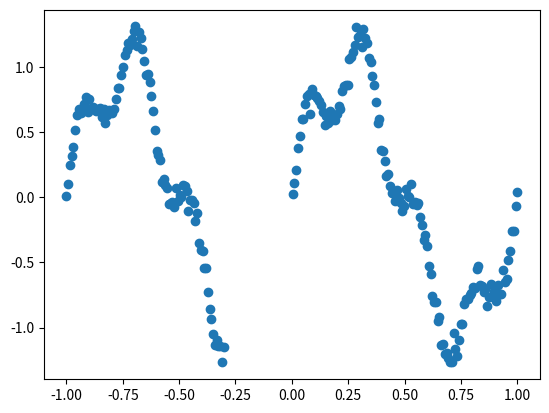
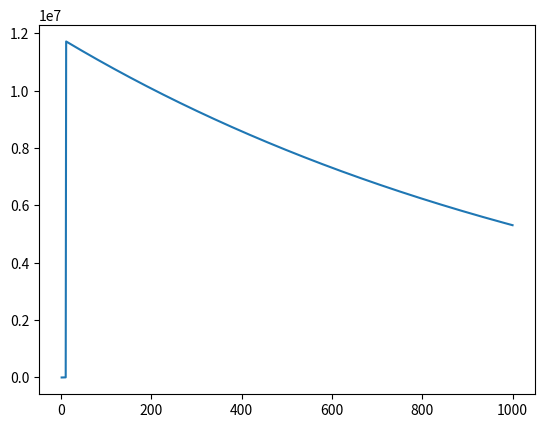

The script that saved these images, in order:
# 

import numpy as np
import matplotlib.pyplot as plt
from typing import NamedTuple
from dataclasses import dataclass

#generate training data set, D_TR
f = lambda x: np.sin(2 * np.pi * x) + 0.3 * np.sin(8 * np.pi * x)

dimension_x = 1
def make_data(n=256, noise=0.05, gap_start= -0.3, gap_end = 0.0, seed=0):
    x = np.linspace(-1, 1, num=n)
    rng = np.random.default_rng(seed)
    y = f(x) + rng.normal(0, noise, x.shape);
    #make a gap 
    mask = (x < gap_start) | (x > gap_end)
    x_gapremoved = x[mask]
    y_gapremoved = y[mask]
    dataset_size = len(x_gapremoved)
    return x_gapremoved, y_gapremoved, dataset_size

[x_TR, y_TR, dataset_size] = make_data()
plt.scatter(x_TR, y_TR)
plt.show()
print(x_TR)
print(dataset_size)



#manual NN setup, define and initialise weights, and define all key functions (h(x), L(h), loss gradients etc)
#defining key parameters, this is hard coded in later at this stage, next step is to make code versatile
n_layers = 3
n_width = 2

#augment x states
# Create an array of 1.0s with the same length as your original array
ones = np.ones_like(x_TR, dtype=float)
x_aug_vectors = np.vstack((x_TR, ones))
print("x_aug_vectors:", x_aug_vectors)

#generate random NN weights and store in dataclass
@dataclass
class ModelParams:
    w: np.ndarray
    U_1: np.ndarray
    U_2: np.ndarray
rng= np.random.default_rng()
params = ModelParams(
    w= rng.random((2*dimension_x, 1)),       # initializing a 10x1 column vector of zeros
    U_1= rng.random((n_width, (dimension_x+1))), # initializing a 5x5 matrix of random numbers
    U_2= rng.random((n_width, (dimension_x+1)))        # initializing a 5x1 column vector of ones
)

print("w:", params.w)
print("U_1:", params.U_1)
print("U_2:", params.U_2)


#define non_linear activation function
def sigma(A): #using tanh for now, need a smooth function for gradient check accuracy
    sigmaval = np.tanh(A) 
    return sigmaval #vector x long

#define h(x) eval
def h(x, params):
    phi_d = sigma(params.U_2@x)
    phi = sigma(params.U_1@phi_d)
    hval = ((params.w).T)@phi
    return hval

#plot h(x) estimate
def ploth(params):
    x_grid = np.linspace(-1.5, 1.5, 50)
    h_array = []
    for i in range(50):
        xval_aug = np.array([[x_grid[i]], [1.0]])
        h_array.append(h(xval_aug, params))
    plt.scatter(x_TR, y_TR)
    plt.plot(x_grid, h_array)
    plt.show()  
    
#define loss function of h(x) across D_TR - squared loss, no regularizer. Batch size selects the proportion of D_TR used to evaluate loss, for SGD
def Loss(params, x_TR, y_TR, dataset_size, batch_proportion): 
    loss = 0.0

    batch_length = int(np.floor(dataset_size*batch_proportion))
    if batch_length < 1:
        batch_length = 1

    random_indices = rng.choice(len(x_TR), size=batch_length, replace=False)
    x_TR_batch = x_TR[random_indices]
    y_TR_batch = y_TR[random_indices]

    for i in range(batch_length):
        xval_aug = np.array([[x_TR_batch[i]], [1.0]])
        loss += (h(xval_aug, params) - y_TR[i])**2
    loss = loss/batch_length
    return loss
#print("loss = ", Loss(params, x_TR, y_TR))


#evaluate manual NN loss gradients via finite differencing, batch size there for stochastic gradient descent
def lossgrads_finitediff(x_TR, y_TR, dimension_x, params, dataset_size, batch_proportion):
    eps = 1e-5

    dLdw_fdiff = np.zeros((2*dimension_x, 1), dtype=np.float64)
    for i in range(2*dimension_x):
        
        w_lower = params.w.copy() #make a copy otherwise changes to w_lower would also change w
        w_lower[i] = w_lower[i] - eps
        params_lower = ModelParams(w=w_lower, U_1=params.U_1, U_2=params.U_2)

        w_upper = params.w.copy() #make a copy otherwise changes to w_lower would also change w
        w_upper[i] = w_upper[i] + eps
        params_upper = ModelParams(w=w_upper, U_1=params.U_1, U_2=params.U_2)

        dLdw_fdiff[i] = (Loss(params_upper, x_TR, y_TR, dataset_size, batch_proportion) - Loss(params_lower, x_TR, y_TR, dataset_size, batch_proportion))/(2.0*eps)

    #print("dLdw_fdiff", dLdw_fdiff)
    dLdU1_fdiff = np.zeros((n_width, (dimension_x+1)), dtype=np.float64)

    for column in range((dimension_x+1)):
        for row in range(n_width):

            U_1_lower = params.U_1.copy()
            U_1_lower[row, column] = U_1_lower[row, column] - eps
            params_lower = ModelParams(w=params.w, U_1=U_1_lower, U_2=params.U_2)

            U_1_upper = params.U_1.copy()
            U_1_upper[row, column] = U_1_upper[row, column] + eps
            params_upper = ModelParams(w=params.w, U_1=U_1_upper, U_2=params.U_2)

            dLdU1_fdiff[row, column] = ((Loss(params_upper, x_TR, y_TR, dataset_size, batch_proportion) - Loss(params_lower, x_TR, y_TR, dataset_size, batch_proportion))/(2.0*eps)).item()

    #print("dLdU1_fdiff", dLdU1_fdiff)
    dLdU2_fdiff = np.zeros((n_width, (dimension_x+1)), dtype=np.float64)

    for column in range((dimension_x+1)):
        for row in range(n_width):

            U_2_lower = params.U_2.copy()
            U_2_lower[row, column] = U_2_lower[row, column] - eps
            params_lower = ModelParams(w=params.w, U_1=params.U_1, U_2=U_2_lower)

            U_2_upper = params.U_2.copy()
            U_2_upper[row, column] = U_2_upper[row, column] + eps
            params_upper = ModelParams(w=params.w, U_1=params.U_1, U_2=U_2_upper)

            dLdU2_fdiff[row, column] = ((Loss(params_upper, x_TR, y_TR, dataset_size, batch_proportion) - Loss(params_lower, x_TR, y_TR, dataset_size, batch_proportion))/(2.0*eps)).item()

    #print("dLdU2_fdiff", dLdU2_fdiff)
    return dLdw_fdiff, dLdU1_fdiff, dLdU2_fdiff

#function to update model parameters based off of loss gradient 
def updateparams(params, dLdw_fdiff, dLdU1_fdiff, dLdU2_fdiff, learning_rate):
    params.w -= learning_rate * dLdw_fdiff
    params.U_1 -= learning_rate * dLdU1_fdiff
    params.U_2 -= learning_rate * dLdU2_fdiff


# learning loop and logic
loop_n = 1000
loss_array = np.empty((loop_n, 1), dtype=np.float64)
batch_proportion = 0.5
learning_rate = 1e-4
for loop_i in range(loop_n):

    #evaluate L(h)
    lossval = Loss(params, x_TR, y_TR, dataset_size, batch_proportion)
    #print(lossval)
    loss_array[loop_i] = lossval

    #evaluate loss gradients 
    [dLdw_fdiff, dLdU1_fdiff, dLdU2_fdiff] = lossgrads_finitediff(x_TR, y_TR, dimension_x, params, dataset_size, batch_proportion)

    #update params according to stochastic gradient descent optimisation
    updateparams(params, dLdw_fdiff, dLdU1_fdiff, dLdU2_fdiff, learning_rate)

plt.plot(np.arange(1, loop_n + 1), loss_array)
plt.show()
print(loss_array)
#ploth(params) needs debugging
#plt.show()
